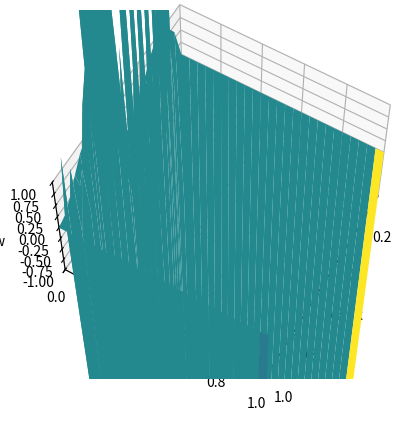

The script that saved this image:
import numpy as np
import matplotlib.pyplot as plt
from mpl_toolkits.mplot3d import Axes3D

def heatfd(xl, xr, yb, yt, M, N):
    # Define functions
    f = lambda x: np.sin(2 * np.pi * x)**2
    l = lambda t: np.zeros_like(t)
    r = lambda t: np.zeros_like(t)

    D = 1  # Diffusion coefficient
    h = (xr - xl) / M
    k = (yt - yb) / N
    m = M - 1
    n = N
    sigma = D * k / (h * h)

    # Define matrix a
    a = np.diag(1 - 2 * sigma * np.ones(m)) + np.diag(sigma * np.ones(m - 1), 1)
    a += np.diag(sigma * np.ones(m - 1), -1)

    # Boundary conditions
    lside = l(yb + np.arange(n + 1) * k)
    rside = r(yb + np.arange(n + 1) * k)

    # Initialize w with initial conditions
    w = np.zeros((m, n + 1))
    w[:, 0] = f(xl + np.arange(1, m + 1) * h)

    # Time-stepping loop
    for j in range(n):
        w[:, j + 1] = a @ w[:, j] + sigma * np.concatenate(([lside[j]], np.zeros(m - 2), [rside[j]]))

    # Add boundary conditions to the solution
    w = np.vstack([lside, w, rside])

    # Generate meshgrid for plotting
    x = np.linspace(xl, xr, m + 2)
    t = np.linspace(yb, yt, n + 1)

    # Plot the solution w using 3D surface plot
    X, T = np.meshgrid(x, t)
    fig = plt.figure()
    ax = fig.add_subplot(111, projection='3d')
    ax.plot_surface(X, T, w.T, cmap='viridis')
    ax.view_init(60, 30)
    ax.set_xlabel('x')
    ax.set_ylabel('t')
    ax.set_zlabel('w')
    ax.set_xlim([xl, xr])
    ax.set_ylim([yb, yt])
    ax.set_zlim([-1, 1])
    plt.show()

# Example usage
xl = 0
xr = 1
yb = 0
yt = 1
M = 20
N = 50

heatfd(0.1, xr, yb, yt, M, N)
